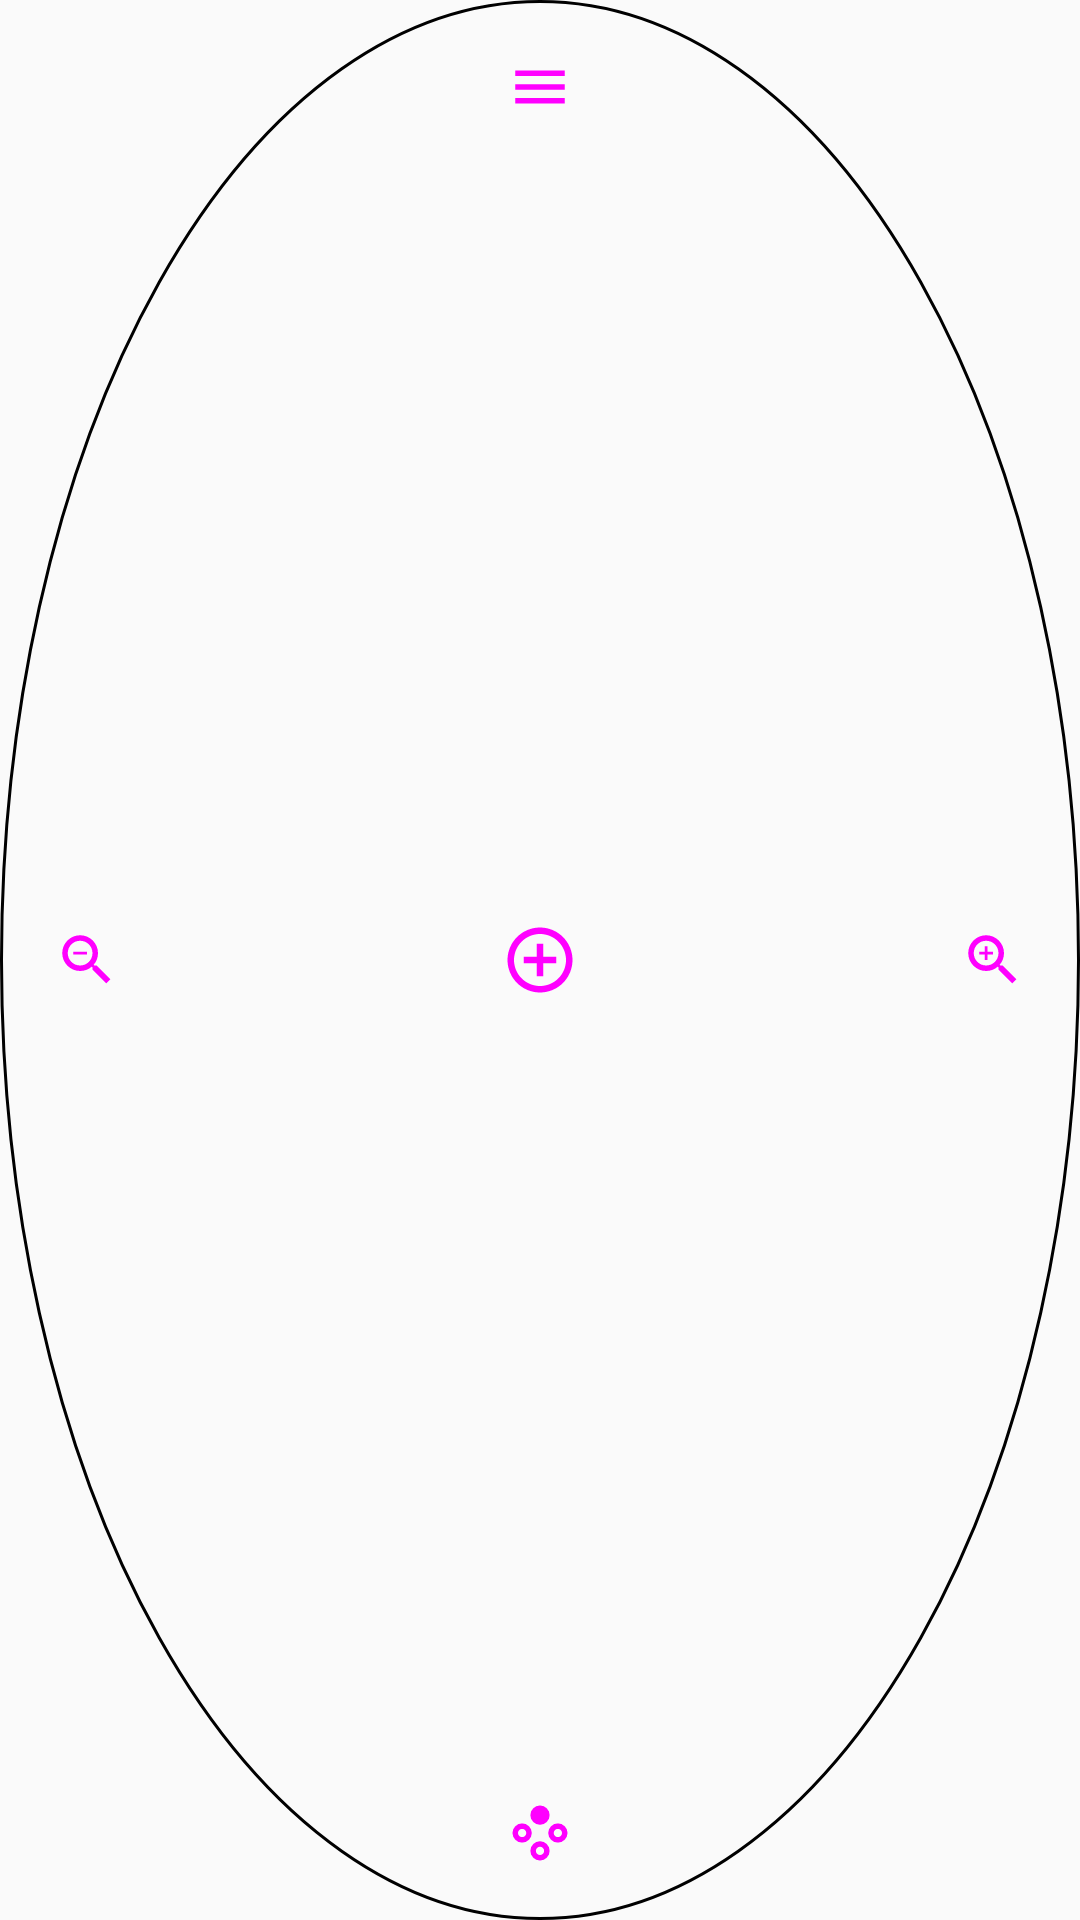

The Android layout XML behind this screen, and the referenced resources:
<!-- AndroidManifest.xml: application theme AppTheme -->
<!-- res/layout/view_cursor_menu.xml -->
<?xml version="1.0" encoding="utf-8"?>
<androidx.constraintlayout.widget.ConstraintLayout xmlns:android="http://schemas.android.com/apk/res/android"
    xmlns:app="http://schemas.android.com/apk/res-auto"
    android:layout_width="@dimen/ds_cursor_menu_size"
    android:layout_height="@dimen/ds_cursor_menu_size"
    android:background="@drawable/ds_cursor_menu_bg"
    android:elevation="@dimen/ds_cursor_menu_elevation">

    <ImageButton
        style="@style/Widget.TVBro.ImageButton.Ds.CursorMenu.Center"
        android:id="@+id/btnGrabMode"
        android:src="@drawable/ic_grab_mode"
        app:layout_constraintBottom_toBottomOf="parent"
        app:layout_constraintEnd_toEndOf="parent"
        app:layout_constraintStart_toStartOf="parent"
        app:layout_constraintTop_toTopOf="parent" />

    <ImageButton
        style="@style/Widget.TVBro.ImageButton.Ds.CursorMenu"
        android:id="@+id/btnZoomIn"
        android:layout_marginEnd="@dimen/ds_cursor_menu_inset"
        android:src="@drawable/ic_zoom_in"
        app:layout_constraintBottom_toBottomOf="parent"
        app:layout_constraintEnd_toEndOf="parent"
        app:layout_constraintTop_toTopOf="parent" />
    <ImageButton
        style="@style/Widget.TVBro.ImageButton.Ds.CursorMenu"
        android:id="@+id/btnZoomOut"
        android:layout_marginStart="@dimen/ds_cursor_menu_inset"
        android:src="@drawable/ic_zoom_out"
        app:layout_constraintBottom_toBottomOf="parent"
        app:layout_constraintStart_toStartOf="parent"
        app:layout_constraintTop_toTopOf="parent" />
    <ImageButton
        style="@style/Widget.TVBro.ImageButton.Ds.CursorMenu"
        android:id="@+id/btnContextMenu"
        android:layout_marginTop="@dimen/ds_cursor_menu_inset"
        android:src="@drawable/ic_menu"
        app:layout_constraintEnd_toEndOf="parent"
        app:layout_constraintStart_toStartOf="parent"
        app:layout_constraintTop_toTopOf="parent" />
    <ImageButton
        style="@style/Widget.TVBro.ImageButton.Ds.CursorMenu"
        android:id="@+id/btnDPADMode"
        android:layout_marginBottom="@dimen/ds_cursor_menu_inset"
        android:src="@drawable/ic_dpad_mode"
        app:layout_constraintBottom_toBottomOf="parent"
        app:layout_constraintEnd_toEndOf="parent"
        app:layout_constraintStart_toStartOf="parent" />
</androidx.constraintlayout.widget.ConstraintLayout>
<!-- resources referenced by this layout -->
<resources>
  <dimen name="ds_cursor_menu_elevation">4dp</dimen>
  <dimen name="ds_cursor_menu_inset">7dp</dimen>
  <dimen name="ds_cursor_menu_size">170dp</dimen>
  <style name="Widget.TVBro.ImageButton.Ds.CursorMenu.Center">
          <item name="android:background">@drawable/ds_cursor_menu_center_bg</item>
          <item name="android:padding">@dimen/ds_cursor_menu_center_icon_padding</item>
      </style>
  <style name="AppTheme" parent="@style/Theme.TVBro" />
  <dimen name="ds_border_hairline">1dp</dimen>
  <dimen name="ds_cursor_menu_button">44dp</dimen>
  <dimen name="ds_cursor_menu_icon_padding">11dp</dimen>
  <dimen name="ds_cursor_menu_center_icon_padding">9dp</dimen>
  <dimen name="ds_focus_outline">1.5dp</dimen>
  <color name="surface">#eee</color>
  <color name="surface_bar">#eee</color>
  <color name="surface_header">#ccc</color>
  <color name="surface_focused">#ACE0F4</color>
  <color name="surface_tab">#EBEBEB</color>
  <color name="on_surface">#000</color>
  <color name="on_surface_variant">#777</color>
  <color name="divider">#DFDFDF</color>
  <color name="divider_strong">#aaa</color>
  <color name="shadow">#a0a0a0</color>
  <color name="icon">#212121</color>
  <color name="icon_disabled">#BDBDBD</color>
  <color name="icon_subtle">#BDBDBD</color>
  <color name="icon_placeholder">#9D9D9D</color>
  <color name="accent">#006EC5</color>
  <color name="indicator">#009688</color>
  <color name="progress">#75D5FA</color>
  <color name="link_selected">#AEBBFF</color>
  <color name="button">#d0d9e1</color>
  <color name="button_focused">#ade1f5</color>
  <color name="button_pressed">#ebebeb</color>
  <color name="button_stroke">#afafaf</color>
  <color name="button_stroke_focused">#33add6</color>
  <color name="badge">#E6E6E6</color>
  <color name="badge_stroke">#afafaf</color>
  <color name="ds_bg_page">#EDF6FF</color>
  <color name="ds_bg_chrome">#F3F5F8</color>
  <color name="ds_surface">#FFFFFF</color>
  <color name="ds_surface_focused">#F3F6FA</color>
  <color name="ds_tab">#EDF1F6</color>
  <color name="ds_menu">#F4F6F9</color>
  <color name="ds_control">#E6ECF4</color>
  <color name="ds_control_focused">#E8F4F9</color>
  <color name="ds_control_selected">#B7E5F6</color>
  <color name="ds_toast">#59626C</color>
  <color name="ds_on_toast">#FFFFFF</color>
  <color name="ds_line">#CFDEEE</color>
  <color name="ds_line_strong">#C2D2E3</color>
  <color name="ds_divider">#E0E0E0</color>
  <color name="ds_focus">#A5D0FF</color>
  <color name="ds_selected">#5FACFF</color>
  <color name="ds_ink">#4F4F4F</color>
  <color name="ds_ink_faint">#BDBDBD</color>
  <color name="ds_icon">#60768E</color>
  <color name="ds_on_badge">#FFFFFF</color>
  <color name="ds_accent">#48A0FF</color>
  <color name="ds_danger">#C5221F</color>
  <color name="ds_scrim">#52000000</color>
  <color name="ds_video_dim">#73000000</color>
  <color name="ds_video_dim_strong">#99000000</color>
  <color name="ds_video_scrim_middle">#99000000</color>
  <color name="ds_video_scrim_bottom">#E0000000</color>
  <color name="ds_video_spinner_track">#38FFFFFF</color>
  <dimen name="ds_settings_row_min_height">52dp</dimen>
  <dimen name="ds_settings_row_padding">16dp</dimen>
  <dimen name="ds_settings_row_margin">8dp</dimen>
  <dimen name="ds_text_settings_title">14sp</dimen>
  <dimen name="ds_text_settings_summary">12sp</dimen>
  <dimen name="ds_text_settings_group">11sp</dimen>
  <dimen name="ds_settings_control_height">40dp</dimen>
  <dimen name="ds_radius_control">6dp</dimen>
  <dimen name="ds_dialog_inset">16dp</dimen>
  <dimen name="ds_radius_lg">8dp</dimen>
  <dimen name="ds_panel_text_button_height">36dp</dimen>
  <dimen name="ds_panel_text_button_padding">16dp</dimen>
  <dimen name="ds_panel_buttons_gap">12dp</dimen>
  <dimen name="ds_text_menu_item">14sp</dimen>
</resources>
